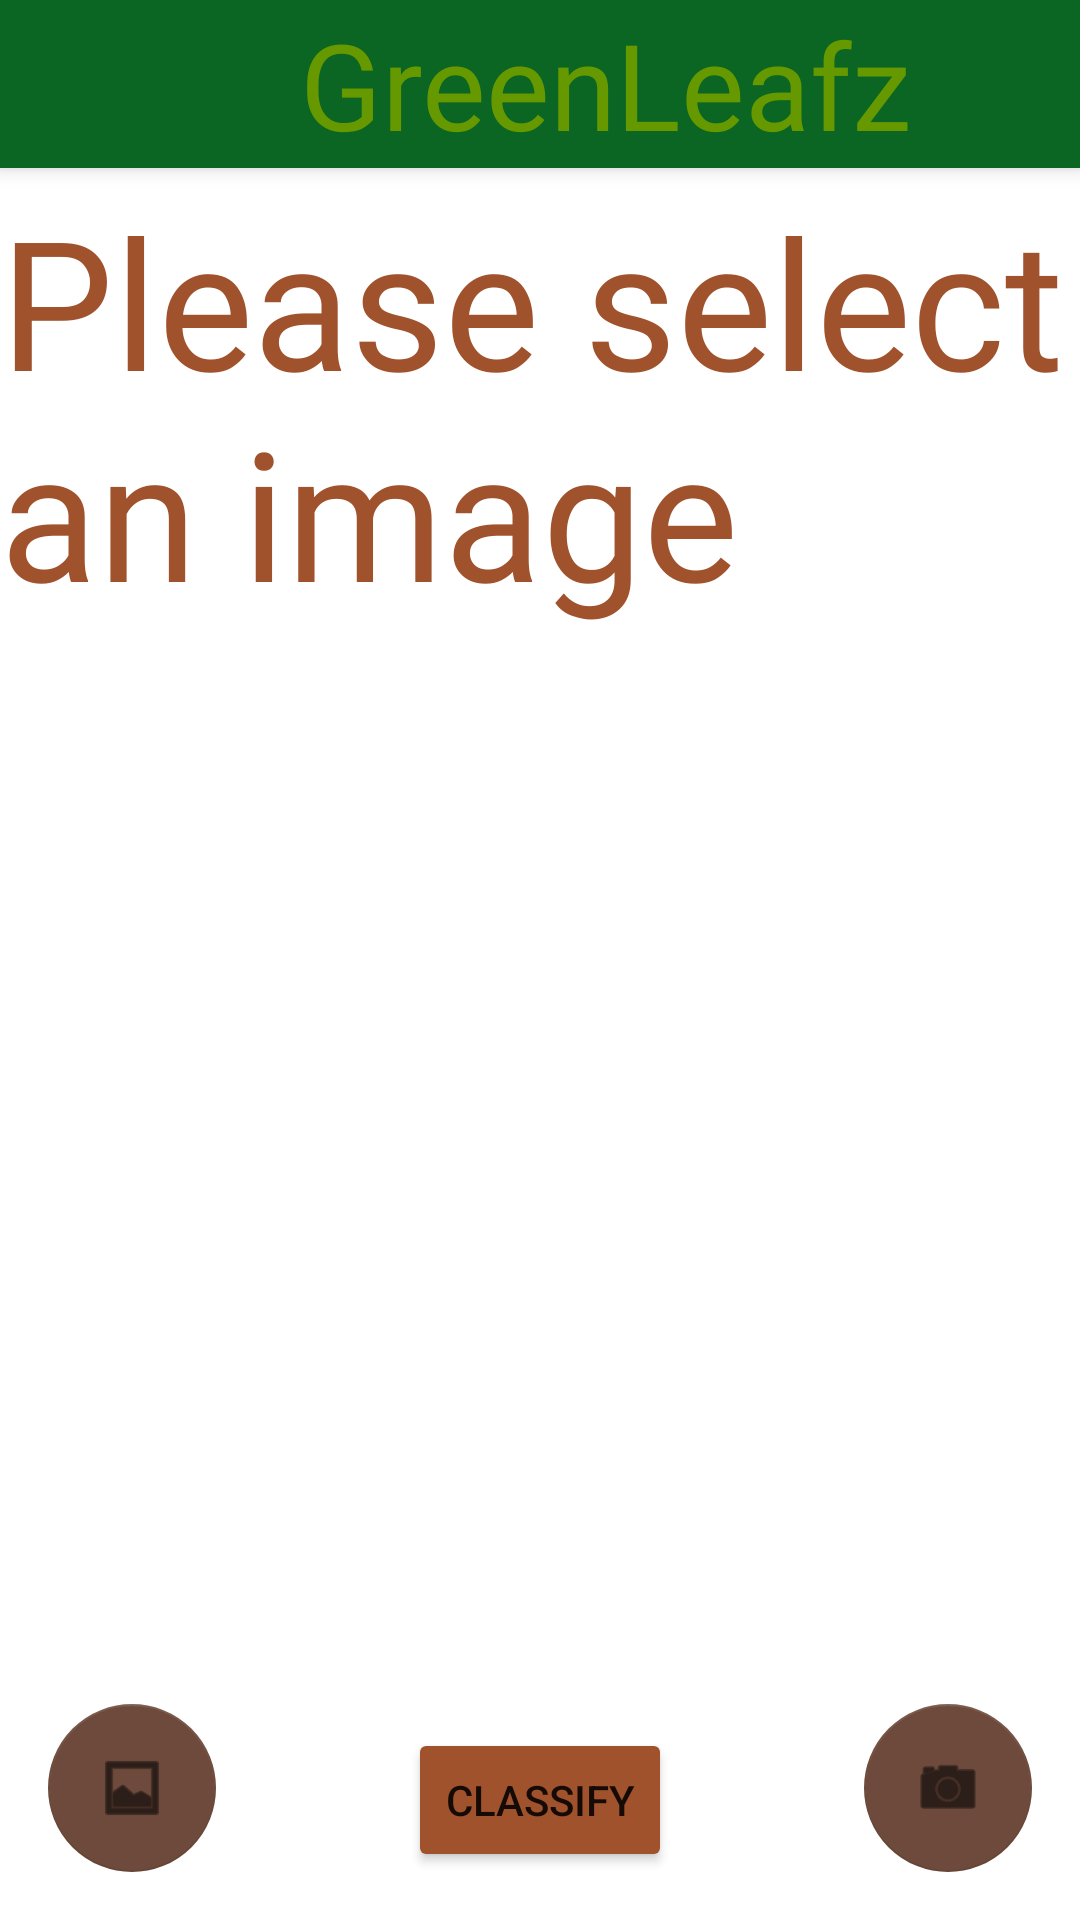

Layout XML and referenced resources for this Android screen:
<!-- AndroidManifest.xml: application theme AppTheme -->
<!-- res/layout/activity_main.xml -->
<?xml version="1.0" encoding="utf-8"?>
<androidx.coordinatorlayout.widget.CoordinatorLayout xmlns:android="http://schemas.android.com/apk/res/android"
    xmlns:app="http://schemas.android.com/apk/res-auto"
    xmlns:tools="http://schemas.android.com/tools"
    android:layout_width="match_parent"
    android:layout_height="match_parent"
    tools:context=".MainActivity"
    android:orientation="vertical"
    android:background="@color/cardview_light_background">

    <include
        android:id="@+id/appbar"
        layout="@layout/toolbar" />

    <ImageView
        android:id="@+id/camera"
        android:layout_width="match_parent"
        android:layout_height="match_parent"
        android:layout_marginTop="125dp"
        android:layout_marginBottom="85dp"
        android:layout_gravity="center_horizontal"
        android:contentDescription="@string/app_name" />

    <com.google.android.material.floatingactionbutton.FloatingActionButton
        android:layout_width="wrap_content"
        android:layout_height="wrap_content"
        android:id="@+id/photo_button"
        android:text="take photo"
        android:onClick="takePhoto"
        android:layout_margin="16dp"
        android:layout_gravity="bottom|right"
        app:fabSize="auto"
        app:rippleColor="#0b6623"
        app:backgroundTint="#6d4a3b"
        android:theme="@style/Widget.MaterialComponents.Button.OutlinedButton"
        android:tint="@color/cardview_light_background"
        app:srcCompat="@android:drawable/ic_menu_camera"
        />

    <com.google.android.material.floatingactionbutton.FloatingActionButton
        android:id="@+id/gallery_button"
        android:layout_width="wrap_content"
        android:layout_height="wrap_content"
        android:layout_gravity="bottom|left"
        android:layout_margin="16dp"
        android:onClick="uploadPhoto"
        app:fabSize="auto"
        app:rippleColor="#0b6623"
        android:text="gallery"
        app:backgroundTint="#6d4a3b"
        android:theme="@style/Widget.MaterialComponents.Button.OutlinedButton"
        android:tint="@color/cardview_light_background"
        app:srcCompat="@android:drawable/ic_menu_gallery"
        />
    <Button
        android:layout_width="wrap_content"
        android:layout_height="wrap_content"
        android:layout_gravity="bottom|center"
        android:layout_marginBottom="16dp"
        android:id="@+id/classify"
        app:rippleColor="#0b6623"
        android:text="CLASSIFY"
        app:backgroundTint="#A0522D"
        android:visibility="visible"
        />

    <Button
        android:layout_width="wrap_content"
        android:layout_height="wrap_content"
        android:layout_gravity="bottom|center"
        android:layout_marginBottom="16dp"
        android:id="@+id/know"
        app:backgroundTint="#A0522D"
        app:rippleColor="#0b6623"
        android:text="know more"
        android:visibility="gone"
        />

    <TextView
        android:layout_width="wrap_content"
        android:layout_height="wrap_content"
        android:text="Please select an image"
        android:id="@+id/tv"
        android:layout_marginTop="60dp"
        android:layout_gravity="center_horizontal"
        android:fontFamily="@font/bluecobra"
        android:textSize="60sp"
        android:textColor="#A0522D"/>

</androidx.coordinatorlayout.widget.CoordinatorLayout>
<!-- res/layout/toolbar.xml (included above) -->
<?xml version="1.0" encoding="utf-8"?>
<androidx.appcompat.widget.Toolbar xmlns:android="http://schemas.android.com/apk/res/android"
    android:layout_width="match_parent"
    android:layout_height="wrap_content"
    android:id="@+id/appbar"
    android:orientation="vertical"
    android:background="#0b6623"
    android:elevation="4dp"
    android:theme = "@style/ThemeOverlay.AppCompat.Dark.ActionBar"
    >
    
    <TextView
        android:layout_width="wrap_content"
        android:layout_height="match_parent"
        android:id="@+id/title"
        android:fontFamily="@font/huifont"
        android:textSize="40sp"
        android:text="GreenLeafz"
        android:layout_marginLeft="100dp"
        android:textColor="@android:color/holo_green_dark"
        />

</androidx.appcompat.widget.Toolbar>
<!-- resources referenced by this layout -->
<resources>
  <string name="app_name">GreenLeafz</string>
  <style name="AppTheme" parent="Theme.MaterialComponents.Light.NoActionBar">
          <item name="colorPrimary">@color/colorPrimary</item>
          <item name="colorPrimaryDark">@color/colorPrimaryDark</item>
          <item name="colorAccent">@color/colorAccent</item>
      </style>
  <color name="colorPrimary">#6200EE</color>
  <color name="colorPrimaryDark">#0b6623</color>
  <color name="colorAccent">#03DAC5</color>
</resources>
